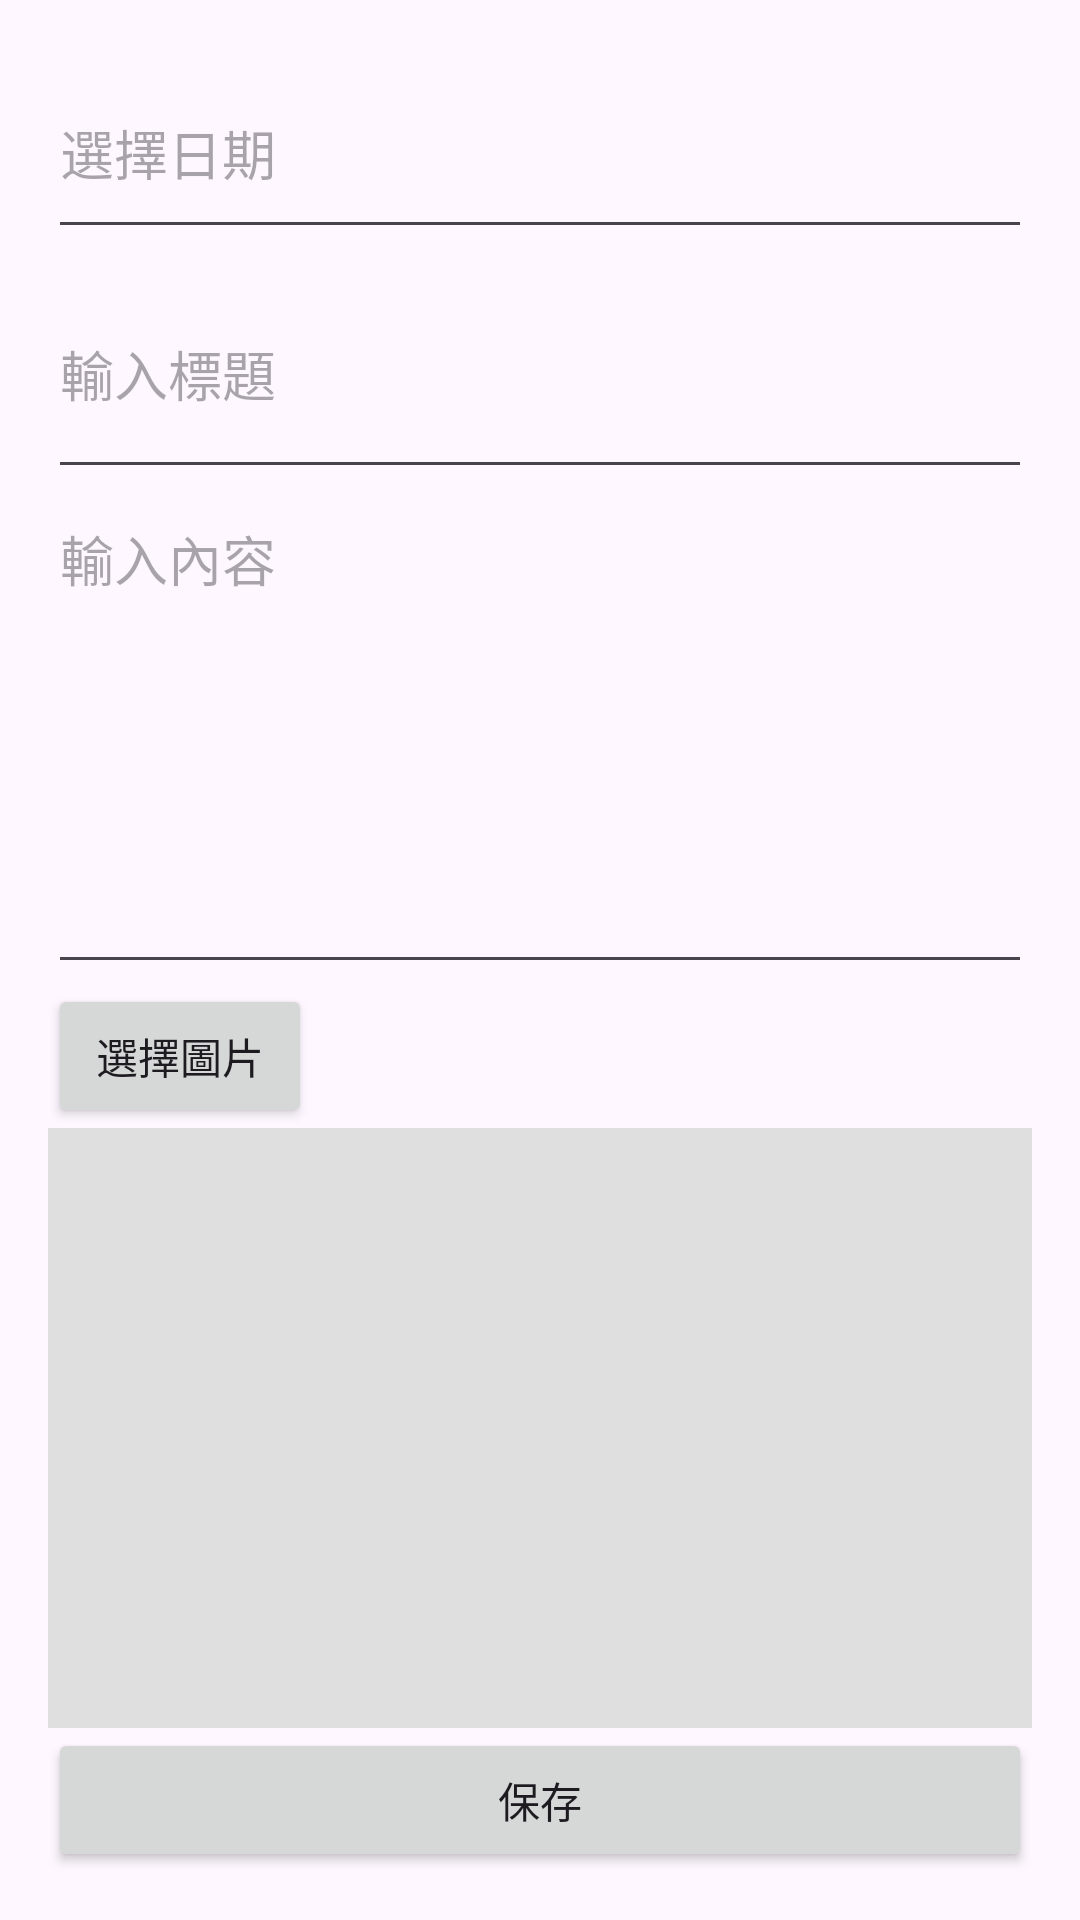

This screen was rendered from an Android layout file. Write that file and the resources it references.
<!-- AndroidManifest.xml: application theme Theme.DiaryApp -->
<!-- res/layout/activity_add_edit_diary.xml -->
<?xml version="1.0" encoding="utf-8"?>
<LinearLayout
    xmlns:android="http://schemas.android.com/apk/res/android"
    android:layout_width="match_parent"
    android:layout_height="match_parent"
    android:orientation="vertical"
    android:padding="16dp">

    <EditText
        android:id="@+id/edit_date"
        android:layout_width="match_parent"
        android:layout_height="67dp"
        android:focusable="false"
        android:hint="選擇日期"
        android:inputType="none" />


    
    <EditText
        android:id="@+id/edit_title"
        android:layout_width="match_parent"
        android:layout_height="80dp"
        android:hint="輸入標題" />

    
    <EditText
        android:id="@+id/edit_content"
        android:layout_width="match_parent"
        android:layout_height="500dp"
        android:layout_weight="1"
        android:gravity="top"
        android:hint="輸入內容"
        android:inputType="textMultiLine" />

    <Button
        android:id="@+id/select_image_button"
        android:layout_width="wrap_content"
        android:layout_height="wrap_content"
        android:text="選擇圖片" />

    <ImageView
        android:id="@+id/image_preview"
        android:layout_width="match_parent"
        android:layout_height="200dp"
        android:scaleType="centerCrop"
        android:background="#dfdfdf" />




    
    <Button
        android:id="@+id/save_button"
        android:layout_width="match_parent"
        android:layout_height="wrap_content"
        android:text="保存" />
</LinearLayout>
<!-- resources referenced by this layout -->
<resources>
  <style name="Theme.DiaryApp" parent="Base.Theme.DiaryApp" />
  <style name="Base.Theme.DiaryApp" parent="Theme.Material3.DayNight.NoActionBar">
          
          <item name="colorPrimary">@color/lavender</item>
          <item name="colorPrimaryVariant">@color/lavender</item>
      </style>
</resources>
